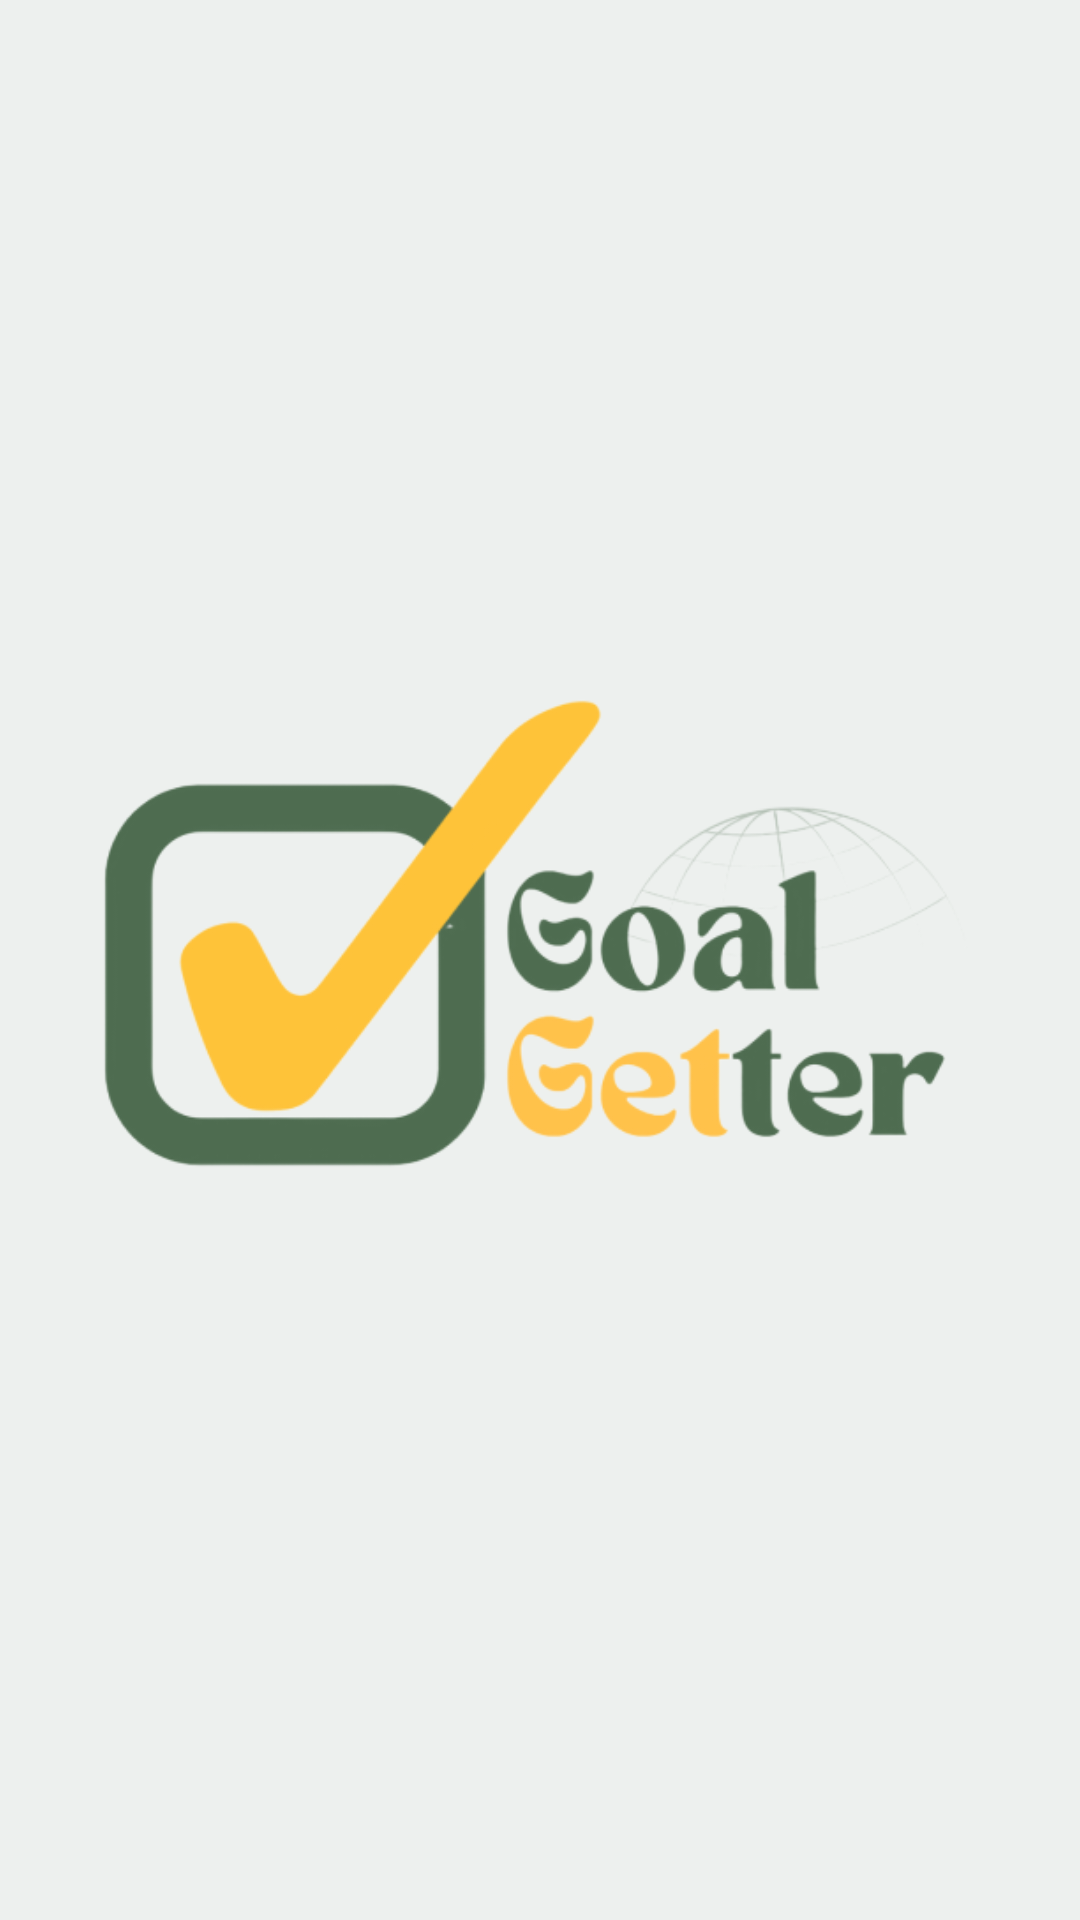

Produce the Android XML layout that renders to this screen, including the resource entries it uses.
<!-- AndroidManifest.xml: application theme Theme.GoalGetter -->
<!-- res/layout/activity_splash.xml -->
<?xml version="1.0" encoding="utf-8"?>
<RelativeLayout xmlns:android="http://schemas.android.com/apk/res/android"
    android:layout_width="match_parent"
    android:layout_height="match_parent"
    android:paddingHorizontal="18dp"
    android:background="@color/colorPrimaryLight">

    
    <ImageView
        android:id="@+id/splash_image"
        android:layout_width="wrap_content"
        android:layout_height="wrap_content"
        android:src="@drawable/logo"
        android:layout_centerInParent="true" />
</RelativeLayout>
<!-- resources referenced by this layout -->
<resources>
  <color name="colorPrimaryLight">#FFEDF0EE</color>
  <!-- drawable logo: png bitmap (drawable, 63816 bytes) -->
  <style name="Theme.GoalGetter" parent="Base.Theme.GoalGetter" />
  <style name="Base.Theme.GoalGetter" parent="Theme.Material3.DayNight.NoActionBar">
          
          
      </style>
</resources>
